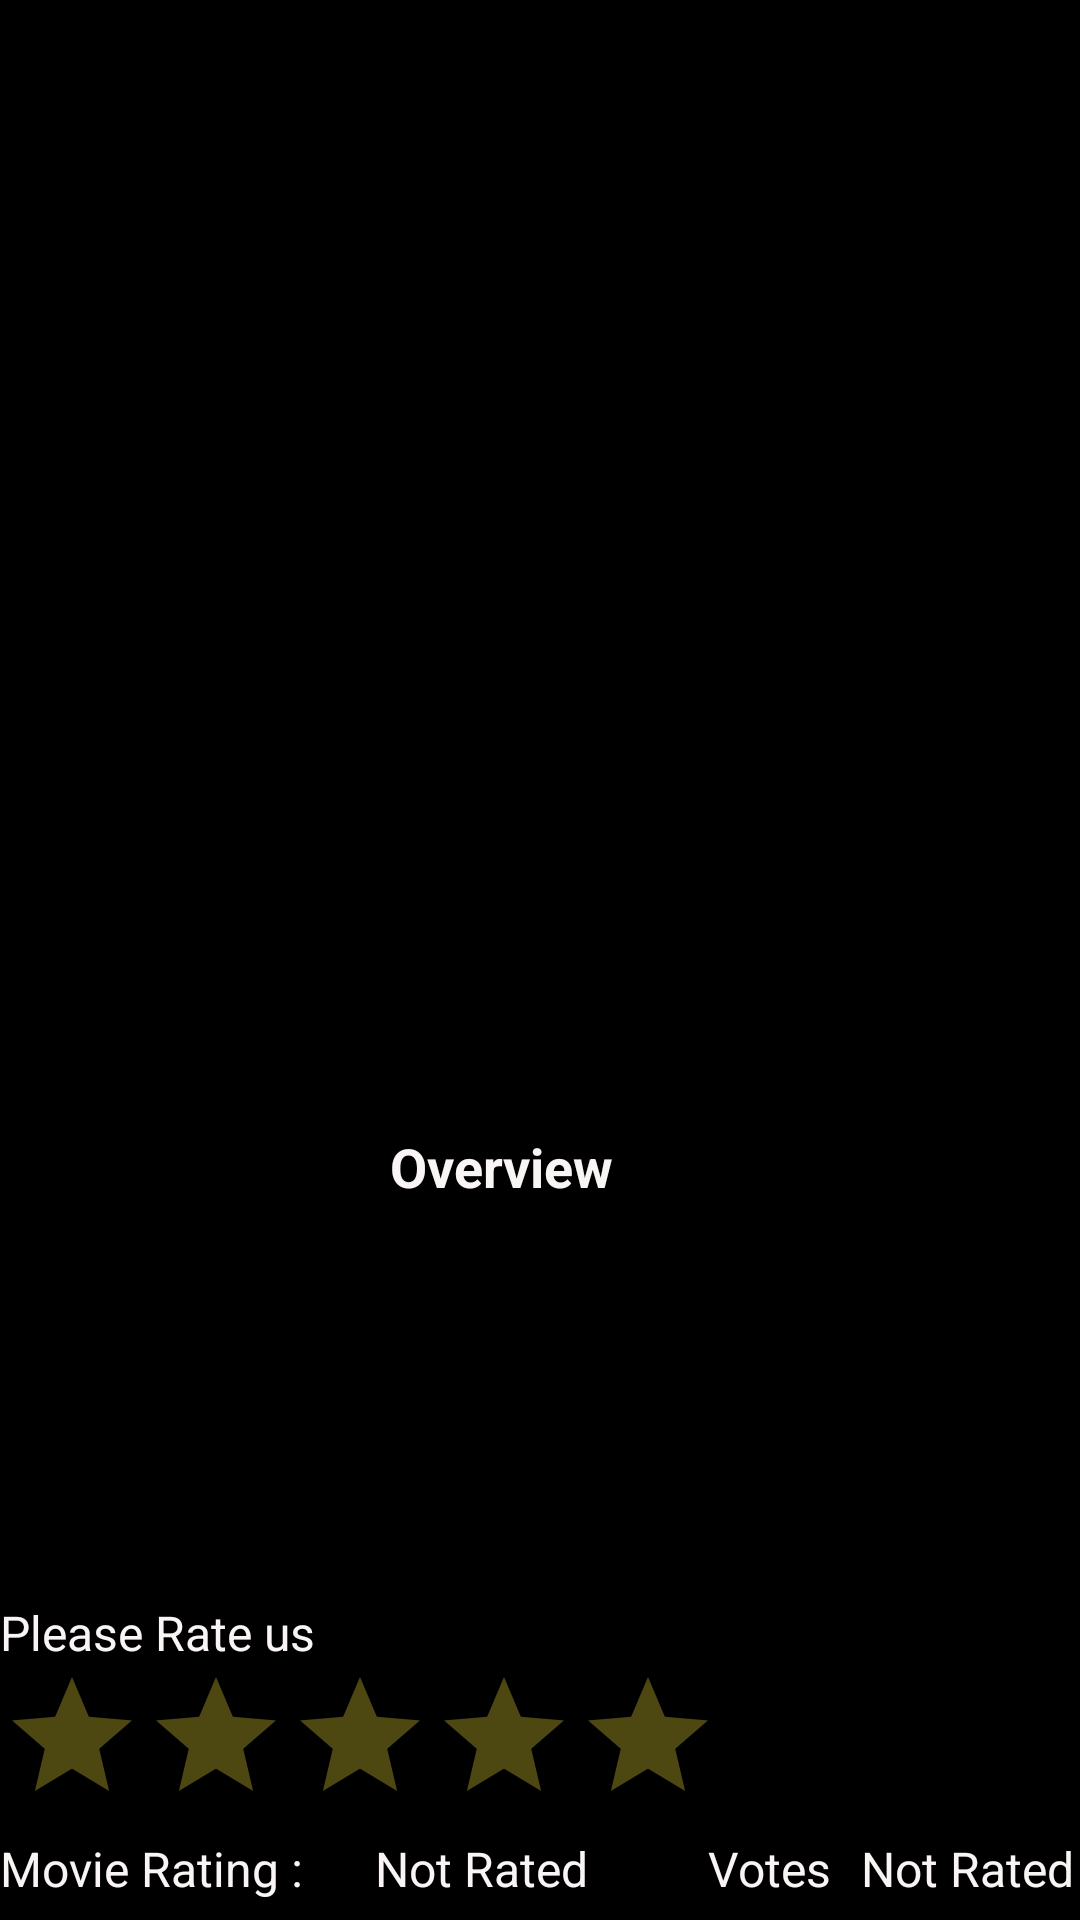

This screen was rendered from an Android layout file. Write that file and the resources it references.
<!-- AndroidManifest.xml: application theme AppTheme -->
<!-- res/layout/popular_movie_details_fragment.xml -->
<?xml version="1.0" encoding="utf-8"?>
<FrameLayout xmlns:android="http://schemas.android.com/apk/res/android"
    android:layout_width="match_parent"
    android:layout_height="match_parent"
    android:background="@color/color_black"
    android:orientation="vertical">

    <ImageView
        android:id="@+id/movie_image"
        android:layout_width="match_parent"
        android:layout_height="match_parent"
        android:tint="@color/tint_back" />

    <LinearLayout
        android:layout_width="match_parent"
        android:layout_height="match_parent"
        android:orientation="vertical">

        <ImageView
            android:id="@+id/poster_image"
            android:layout_width="match_parent"
            android:layout_height="0dp"
            android:layout_weight="3" />

        <LinearLayout
            android:layout_width="match_parent"
            android:layout_height="0dp"
            android:layout_weight="2"
            android:orientation="horizontal">

            <ImageView
                android:id="@+id/movie_image_icon"
                android:layout_width="0dp"
                android:layout_height="wrap_content"
                android:layout_weight="3"
                 />
            <LinearLayout
                android:layout_width="0dp"
                android:layout_weight="6"
                android:orientation="vertical"
                android:padding="10dp"
                android:layout_height="match_parent">
            <TextView
                android:id="@+id/details_title"
                android:layout_height="0dp"
                android:layout_width="match_parent"
                android:textSize="30sp"
                android:layout_weight="1"
                android:textStyle="bold"
                android:textColor="@color/text_color_white" />
                <TextView
                    android:id="@+id/details_overview_title"
                    android:layout_width="match_parent"
                    android:layout_height="0dp"
                    android:layout_marginTop="10dp"
                    android:layout_weight="1"
                    android:textSize="18sp"
                    android:textStyle="bold"
                    android:text="Overview"
                    android:textColor="@color/text_color_white" />
                <ScrollView
                    android:layout_width="match_parent"
                    android:layout_height="0dp"
                    android:layout_weight="3">
                <TextView
                    android:id="@+id/details_overview"
                    android:layout_width="match_parent"
                    android:layout_height="wrap_content"
                    android:textSize="14sp"
                    android:textColor="@color/text_color_white" />
                </ScrollView>
            </LinearLayout>

        </LinearLayout>
        <LinearLayout
            android:layout_width="match_parent"
            android:layout_height="0dp"
            android:orientation="vertical"
            android:layout_weight="1">
            <TextView
                android:id="@+id/rate_title"
                android:layout_width="wrap_content"
                android:layout_height="wrap_content"
                android:textColor="@color/text_color_white"
                android:textSize="16sp"
                android:text="Please Rate us"
                />

            <RatingBar
                android:id="@+id/rating_bar"
                android:layout_width="wrap_content"
                android:theme="@style/RatingBar"
                android:layout_height="wrap_content"/>
            <LinearLayout
                android:layout_width="match_parent"
                android:layout_height="wrap_content"
                android:orientation="horizontal">
                <TextView
                    android:id="@+id/rate"
                    android:layout_width="wrap_content"
                    android:layout_height="wrap_content"
                    android:textColor="@color/text_color_white"
                    android:textSize="16sp"
                    android:text="Movie Rating : "
                    />
            <TextView
                android:id="@+id/current_rating"
                android:layout_width="wrap_content"
                android:layout_marginLeft="20dp"
                android:layout_height="wrap_content"
                android:textColor="@color/text_color_white"
                android:textSize="16sp"
                android:text="Not Rated"
                />
                <TextView
                    android:id="@+id/vote_titel"
                    android:layout_width="wrap_content"
                    android:layout_marginLeft="40dp"
                    android:layout_height="wrap_content"
                    android:textColor="@color/text_color_white"
                    android:textSize="16sp"
                    android:text="Votes"
                    />
                <TextView
                    android:id="@+id/vote_average"
                    android:layout_width="wrap_content"
                    android:layout_marginLeft="10dp"
                    android:layout_height="wrap_content"
                    android:textColor="@color/text_color_white"
                    android:textSize="16sp"
                    android:text="Not Rated"
                    />
            </LinearLayout>


        </LinearLayout>

    </LinearLayout>

</FrameLayout>
<!-- resources referenced by this layout -->
<resources>
  <color name="color_black">#000000</color>
  <color name="text_color_white">#F9F5F5</color>
  <color name="tint_back">#E1262525</color>
  <style name="RatingBar" parent="Theme.AppCompat">
          <item name="colorControlNormal">@color/duskYellow</item>
          <item name="colorControlActivated">@color/lightGrey</item>
      </style>
  <style name="AppTheme" parent="Base.Theme.AppCompat.Light.DarkActionBar">
          
          <item name="colorPrimary">@color/colorPrimary</item>
          <item name="colorPrimaryDark">@color/colorPrimaryDark</item>
          <item name="colorAccent">@color/colorAccent</item>
      </style>
  <color name="duskYellow">#FFEB3B</color>
  <color name="lightGrey">#FF9800</color>
  <color name="colorPrimary">#302E2E</color>
  <color name="colorPrimaryDark">#030303</color>
  <color name="colorAccent">#FF4081</color>
</resources>
